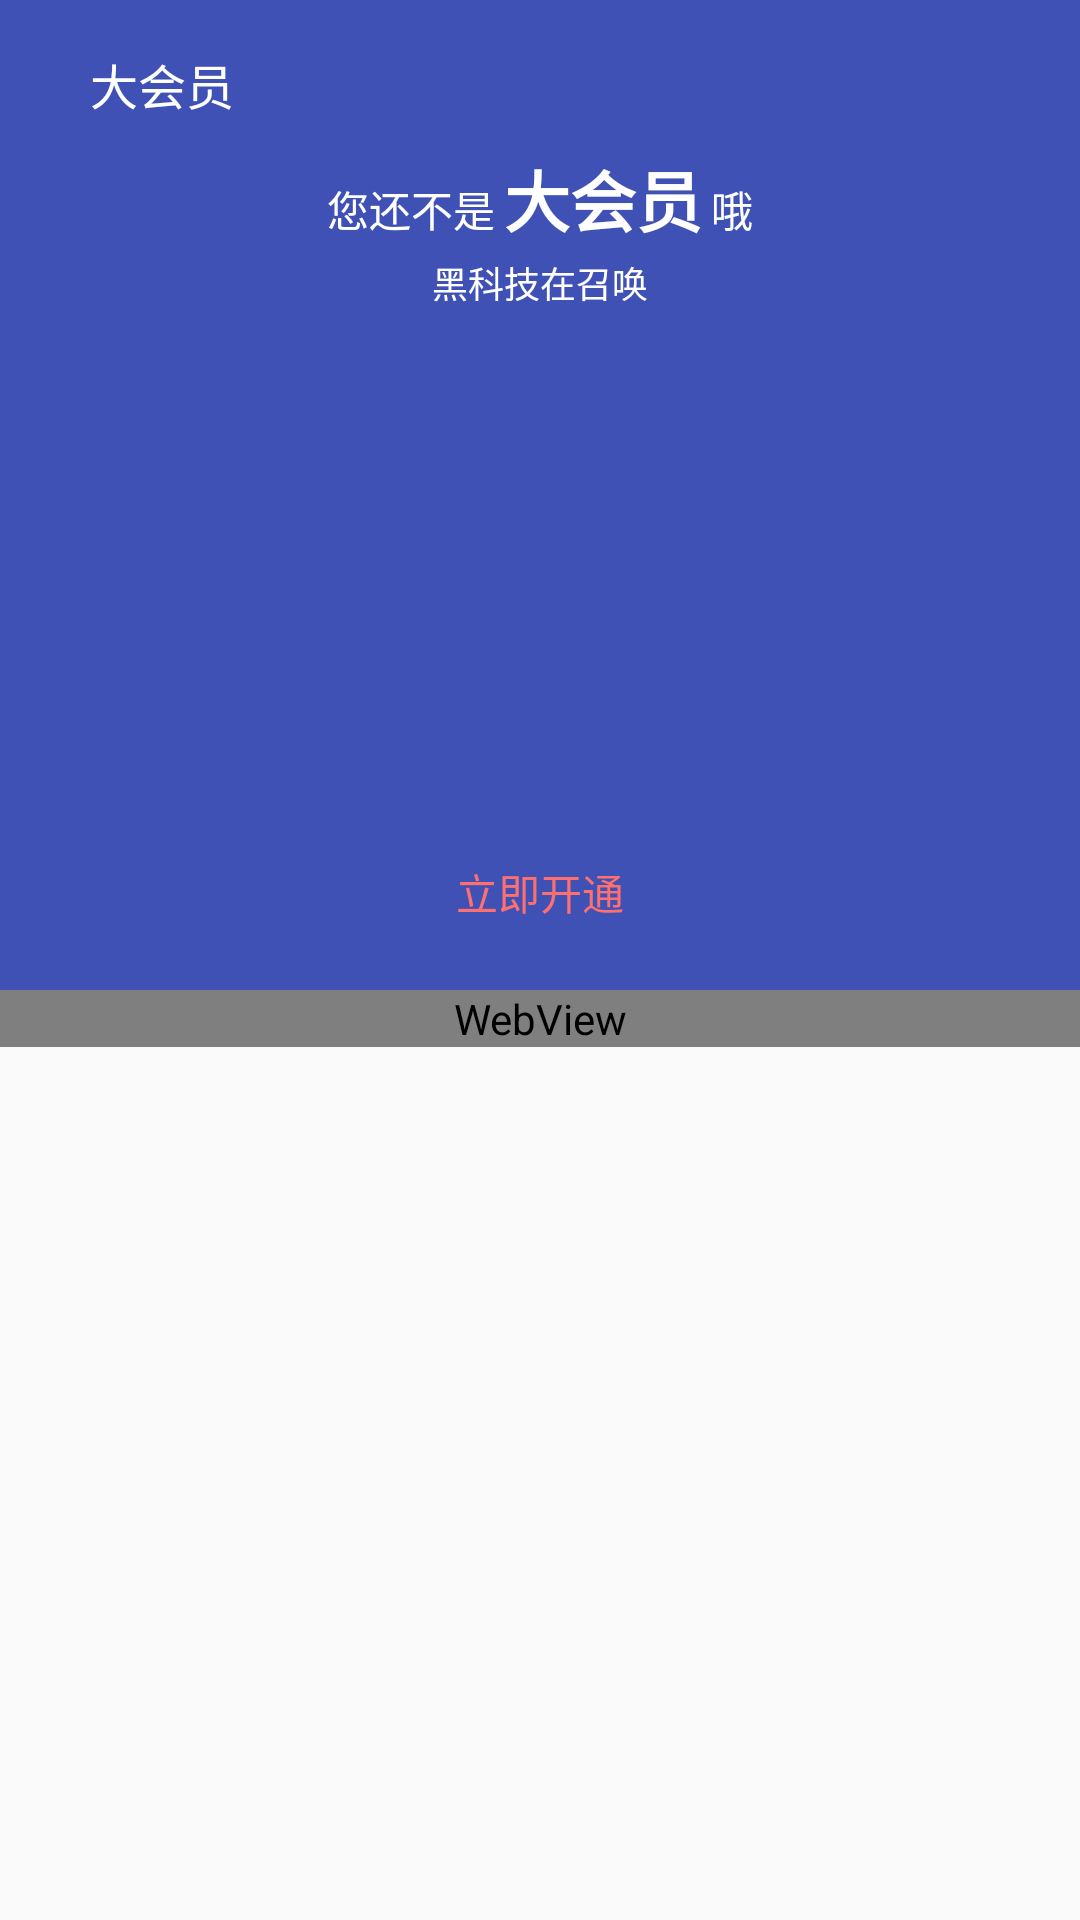

Produce the Android XML layout that renders to this screen, including the resource entries it uses.
<!-- AndroidManifest.xml: application theme AppTheme.Immersive -->
<!-- res/layout/activity_vip.xml -->
<?xml version="1.0" encoding="utf-8"?>
<android.support.design.widget.CoordinatorLayout xmlns:android="http://schemas.android.com/apk/res/android"
    xmlns:app="http://schemas.android.com/apk/res-auto"
    xmlns:tools="http://schemas.android.com/tools"
    android:layout_width="match_parent"
    android:layout_height="match_parent"
    android:fitsSystemWindows="true"
    tools:context=".materialdesign.VipActivity">

    <android.support.design.widget.AppBarLayout
        android:layout_width="match_parent"
        android:layout_height="wrap_content"
        android:fitsSystemWindows="true">

        <android.support.design.widget.CollapsingToolbarLayout
            android:id="@+id/collapse_toolbar"
            android:layout_width="match_parent"
            android:layout_height="@dimen/vip_head_layout_height"
            android:fitsSystemWindows="true"
            android:theme="@style/ThemeOverlay.AppCompat.Dark.ActionBar"
            app:collapsedTitleTextAppearance="@style/ToolBar.TitleText"
            app:contentScrim="?attr/colorPrimary"
            app:expandedTitleTextAppearance="@style/CollapsingToolbarTitleStyle.About"
            app:layout_scrollFlags="scroll|exitUntilCollapsed">

            <FrameLayout
                android:layout_width="match_parent"
                android:layout_height="@dimen/vip_head_layout_height"
                android:fitsSystemWindows="true">

                <RelativeLayout
                    android:layout_width="match_parent"
                    android:layout_height="match_parent"
                    android:background="@drawable/ic_vip_header_bg">

                    <ImageView
                        android:id="@+id/vip_image"
                        android:layout_width="wrap_content"
                        android:layout_height="wrap_content"
                        android:layout_alignParentTop="true"
                        android:layout_centerInParent="true"
                        android:layout_marginTop="@dimen/vip_head_image_margin_top"
                        android:src="@drawable/ic_vip_open" />

                    <LinearLayout
                        android:id="@+id/vip_layout"
                        android:layout_width="wrap_content"
                        android:layout_height="wrap_content"
                        android:layout_below="@+id/vip_image"
                        android:layout_centerInParent="true"
                        android:orientation="horizontal">

                        <TextView
                            android:layout_width="wrap_content"
                            android:layout_height="wrap_content"
                            android:text="@string/vip_message_1"
                            android:textColor="@color/white"
                            android:textSize="@dimen/default_small_text_size" />

                        <TextView
                            android:layout_width="wrap_content"
                            android:layout_height="wrap_content"
                            android:layout_marginStart="@dimen/default_tiny_margin"
                            android:layout_marginEnd="@dimen/default_tiny_margin"
                            android:text="@string/vip"
                            android:textColor="@color/white"
                            android:textSize="@dimen/default_big_large_text_size"
                            android:textStyle="bold" />

                        <TextView
                            android:layout_width="wrap_content"
                            android:layout_height="wrap_content"
                            android:text="@string/vip_message_2"
                            android:textColor="@color/white"
                            android:textSize="@dimen/default_small_text_size" />
                    </LinearLayout>

                    <TextView
                        android:layout_width="wrap_content"
                        android:layout_height="wrap_content"
                        android:layout_below="@+id/vip_layout"
                        android:layout_centerInParent="true"
                        android:layout_marginTop="@dimen/default_tiny_margin"
                        android:text="@string/vip_message_3"
                        android:textColor="@color/white"
                        android:textSize="@dimen/default_tiny_text_size" />

                    <Button
                        android:layout_width="match_parent"
                        android:layout_height="@dimen/login_button_height"
                        android:layout_alignParentBottom="true"
                        android:layout_centerInParent="true"
                        android:layout_margin="@dimen/default_general_margin"
                        android:background="@drawable/vip_btn_bg"
                        android:text="@string/vip_immediately_opened"
                        android:textColor="@color/vip_button_text_color"
                        android:textSize="@dimen/default_small_text_size" />
                </RelativeLayout>

            </FrameLayout>

            <android.support.v7.widget.Toolbar
                android:id="@+id/toolbar"
                android:layout_width="match_parent"
                android:layout_height="?attr/actionBarSize"
                android:minHeight="?attr/actionBarSize"
                app:contentInsetStart="@dimen/vip_toolbar_title_margin_start"
                app:layout_collapseMode="pin"
                app:popupTheme="@style/ThemeOverlay.AppCompat.Light"
                app:titleTextAppearance="@style/ToolBar.TitleText">

                <TextView
                    android:layout_width="wrap_content"
                    android:layout_height="wrap_content"
                    android:text="@string/vip"
                    android:textColor="@color/white"
                    android:textSize="@dimen/default_medium_text_size" />

            </android.support.v7.widget.Toolbar>
        </android.support.design.widget.CollapsingToolbarLayout>
    </android.support.design.widget.AppBarLayout>

    <android.support.v4.widget.NestedScrollView
        android:layout_width="match_parent"
        android:layout_height="match_parent"
        android:overScrollMode="never"
        app:layout_behavior="@string/appbar_scrolling_view_behavior">

        <WebView
            android:id="@+id/webView"
            android:layout_width="match_parent"
            android:layout_height="match_parent"
            android:overScrollMode="never"
            android:scrollbars="none" />
    </android.support.v4.widget.NestedScrollView>
</android.support.design.widget.CoordinatorLayout>
<!-- resources referenced by this layout -->
<resources>
  <color name="vip_button_text_color">#FE6F70</color>
  <color name="white">#FFFFFF</color>
  <dimen name="default_big_large_text_size">22sp</dimen>
  <dimen name="default_general_margin">10dp</dimen>
  <dimen name="default_medium_text_size">16sp</dimen>
  <dimen name="default_small_text_size">14sp</dimen>
  <dimen name="default_tiny_margin">3dp</dimen>
  <dimen name="default_tiny_text_size">12sp</dimen>
  <dimen name="login_button_height">45dp</dimen>
  <dimen name="vip_head_image_margin_top">50dp</dimen>
  <dimen name="vip_head_layout_height">330dp</dimen>
  <dimen name="vip_toolbar_title_margin_start">30dp</dimen>
  <string name="vip">大会员</string>
  <string name="vip_immediately_opened">立即开通</string>
  <string name="vip_message_1">您还不是</string>
  <string name="vip_message_2">哦</string>
  <string name="vip_message_3">黑科技在召唤</string>
  <style name="CollapsingToolbarTitleStyle.About" parent="@android:style/TextAppearance">
          <item name="android:textColor">@android:color/transparent</item>
      </style>
  <style name="ToolBar.TitleText" parent="TextAppearance.Widget.AppCompat.Toolbar.Title">
          <item name="android:textSize">16sp</item>
      </style>
  <style name="AppTheme.Immersive" parent="Theme.AppCompat.Light.NoActionBar">
          <item name="colorPrimary">@color/colorPrimary</item>
          <item name="colorPrimaryDark">@color/colorPrimaryDark</item>
          <item name="colorAccent">@color/colorAccent</item>
          
          
          
  
          
          
      </style>
  <color name="colorPrimary">#3F51B5</color>
  <color name="colorPrimaryDark">#cf4217</color>
  <color name="colorAccent">#FF4081</color>
</resources>
